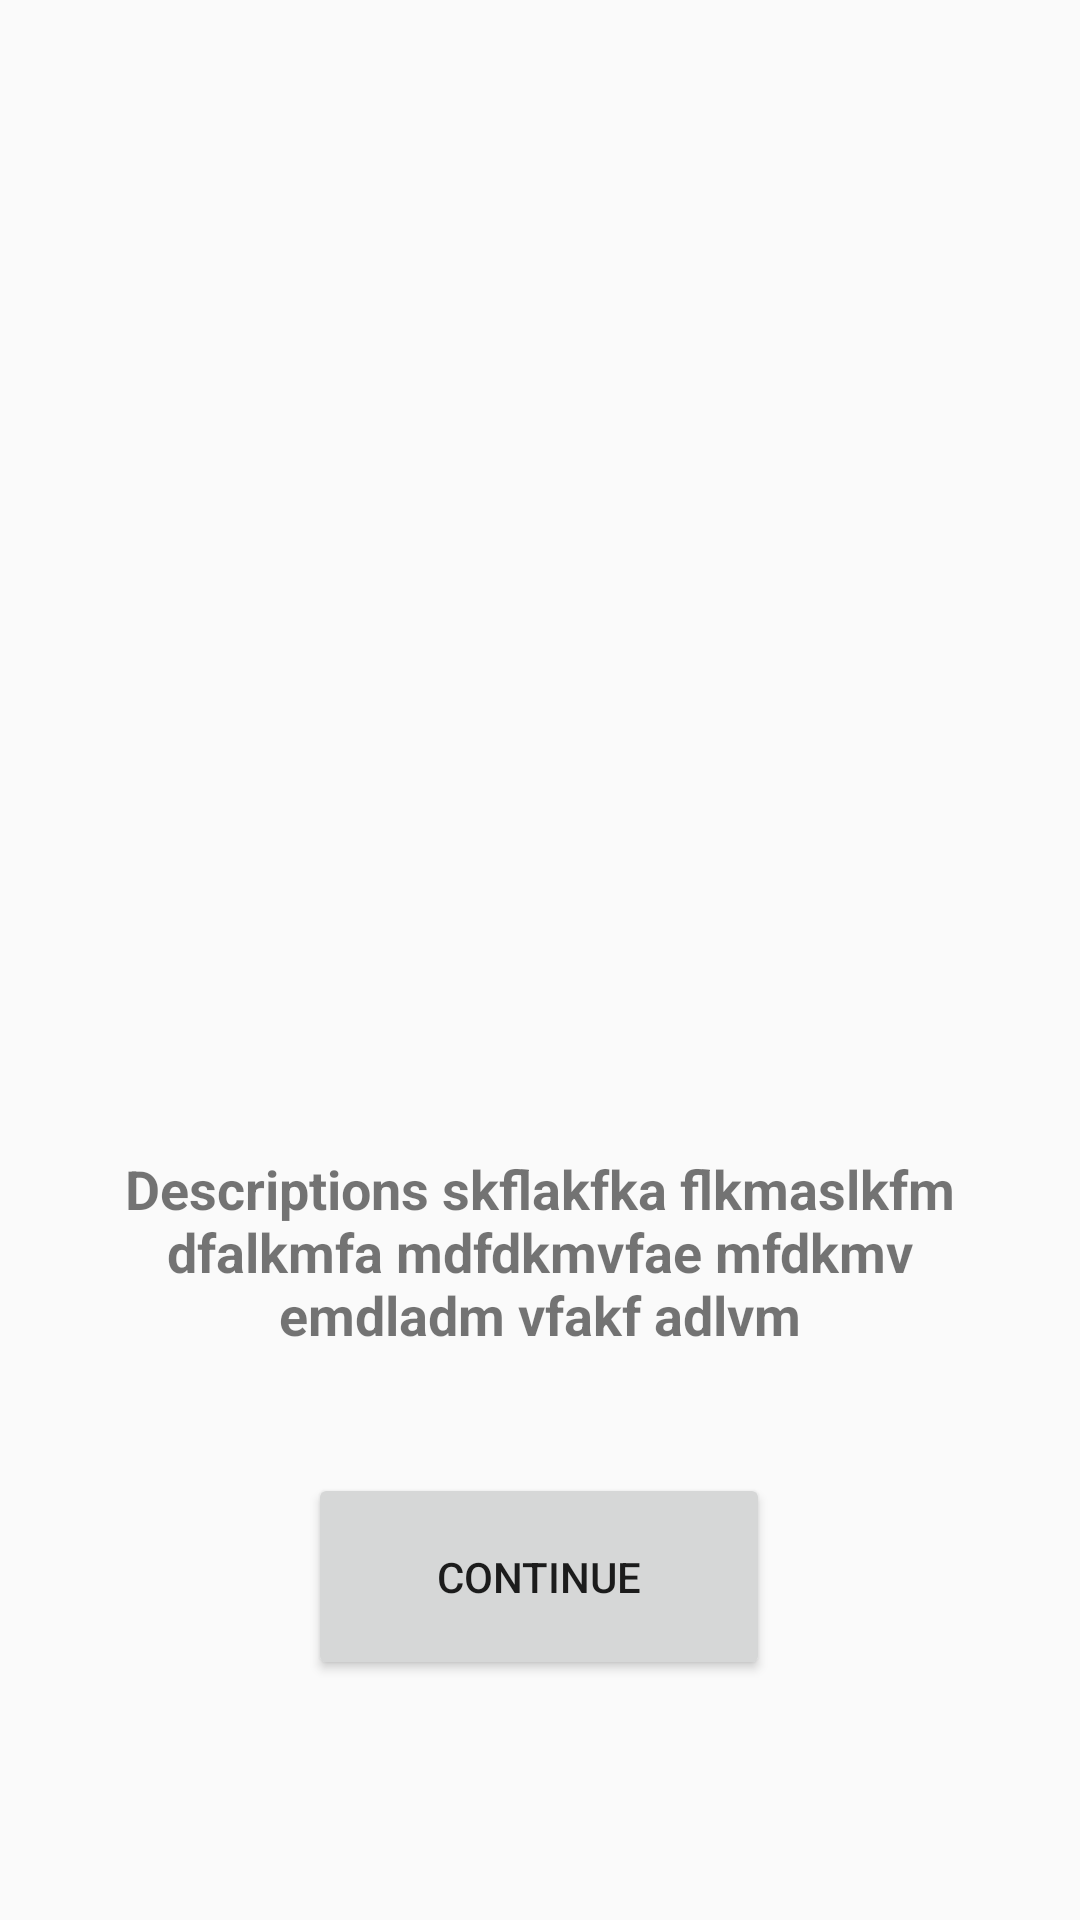

Reconstruct the res/layout file that produces this screen, plus the resources it refers to.
<!-- AndroidManifest.xml: application theme AppTheme -->
<!-- res/layout/activity_new_user_screen.xml -->
<?xml version="1.0" encoding="utf-8"?>
<androidx.constraintlayout.widget.ConstraintLayout xmlns:android="http://schemas.android.com/apk/res/android"
    xmlns:app="http://schemas.android.com/apk/res-auto"
    xmlns:tools="http://schemas.android.com/tools"
    android:layout_width="match_parent"
    android:layout_height="match_parent"
    tools:context=".NewUserScreen">

    <ImageView
        android:id="@+id/imageView2"
        android:layout_width="238dp"
        android:layout_height="239dp"
        android:layout_marginTop="104dp"
        app:layout_constraintEnd_toEndOf="parent"
        app:layout_constraintHorizontal_bias="0.497"
        app:layout_constraintStart_toStartOf="parent"
        app:layout_constraintTop_toTopOf="parent"
        tools:srcCompat="@tools:sample/avatars" />

    <Button
        android:id="@+id/buttonContinue"
        android:layout_width="154dp"
        android:layout_height="69dp"
        android:layout_marginBottom="80dp"
        android:text="Continue"
        app:layout_constraintBottom_toBottomOf="parent"
        app:layout_constraintEnd_toEndOf="parent"
        app:layout_constraintHorizontal_bias="0.498"
        app:layout_constraintStart_toStartOf="parent" />

    <TextView
        android:id="@+id/textView"
        android:layout_width="299dp"
        android:layout_height="66dp"
        android:text="Descriptions skflakfka flkmaslkfm dfalkmfa mdfdkmvfae mfdkmv emdladm vfakf adlvm"
        android:textAlignment="center"
        android:textSize="18dp"
        android:textStyle="bold"
        app:layout_constraintBottom_toTopOf="@+id/buttonContinue"
        app:layout_constraintEnd_toEndOf="parent"
        app:layout_constraintStart_toStartOf="parent"
        app:layout_constraintTop_toBottomOf="@+id/imageView2" />
</androidx.constraintlayout.widget.ConstraintLayout>
<!-- resources referenced by this layout -->
<resources>
  <style name="AppTheme" parent="Theme.AppCompat.Light.NoActionBar">
          
          <item name="windowActionBar">false</item>
          <item name="windowNoTitle">true</item>
          
          <item name="colorPrimary">@color/white</item>
          <item name="colorPrimaryDark">#958E51</item>
          <item name="colorAccent">#EADF7E</item>
      </style>
  <!-- not gathered from this repository: default colours our renderer supplied (Android Studio template values) -->
  <color name="white">#FFFFFFFF</color>
</resources>
